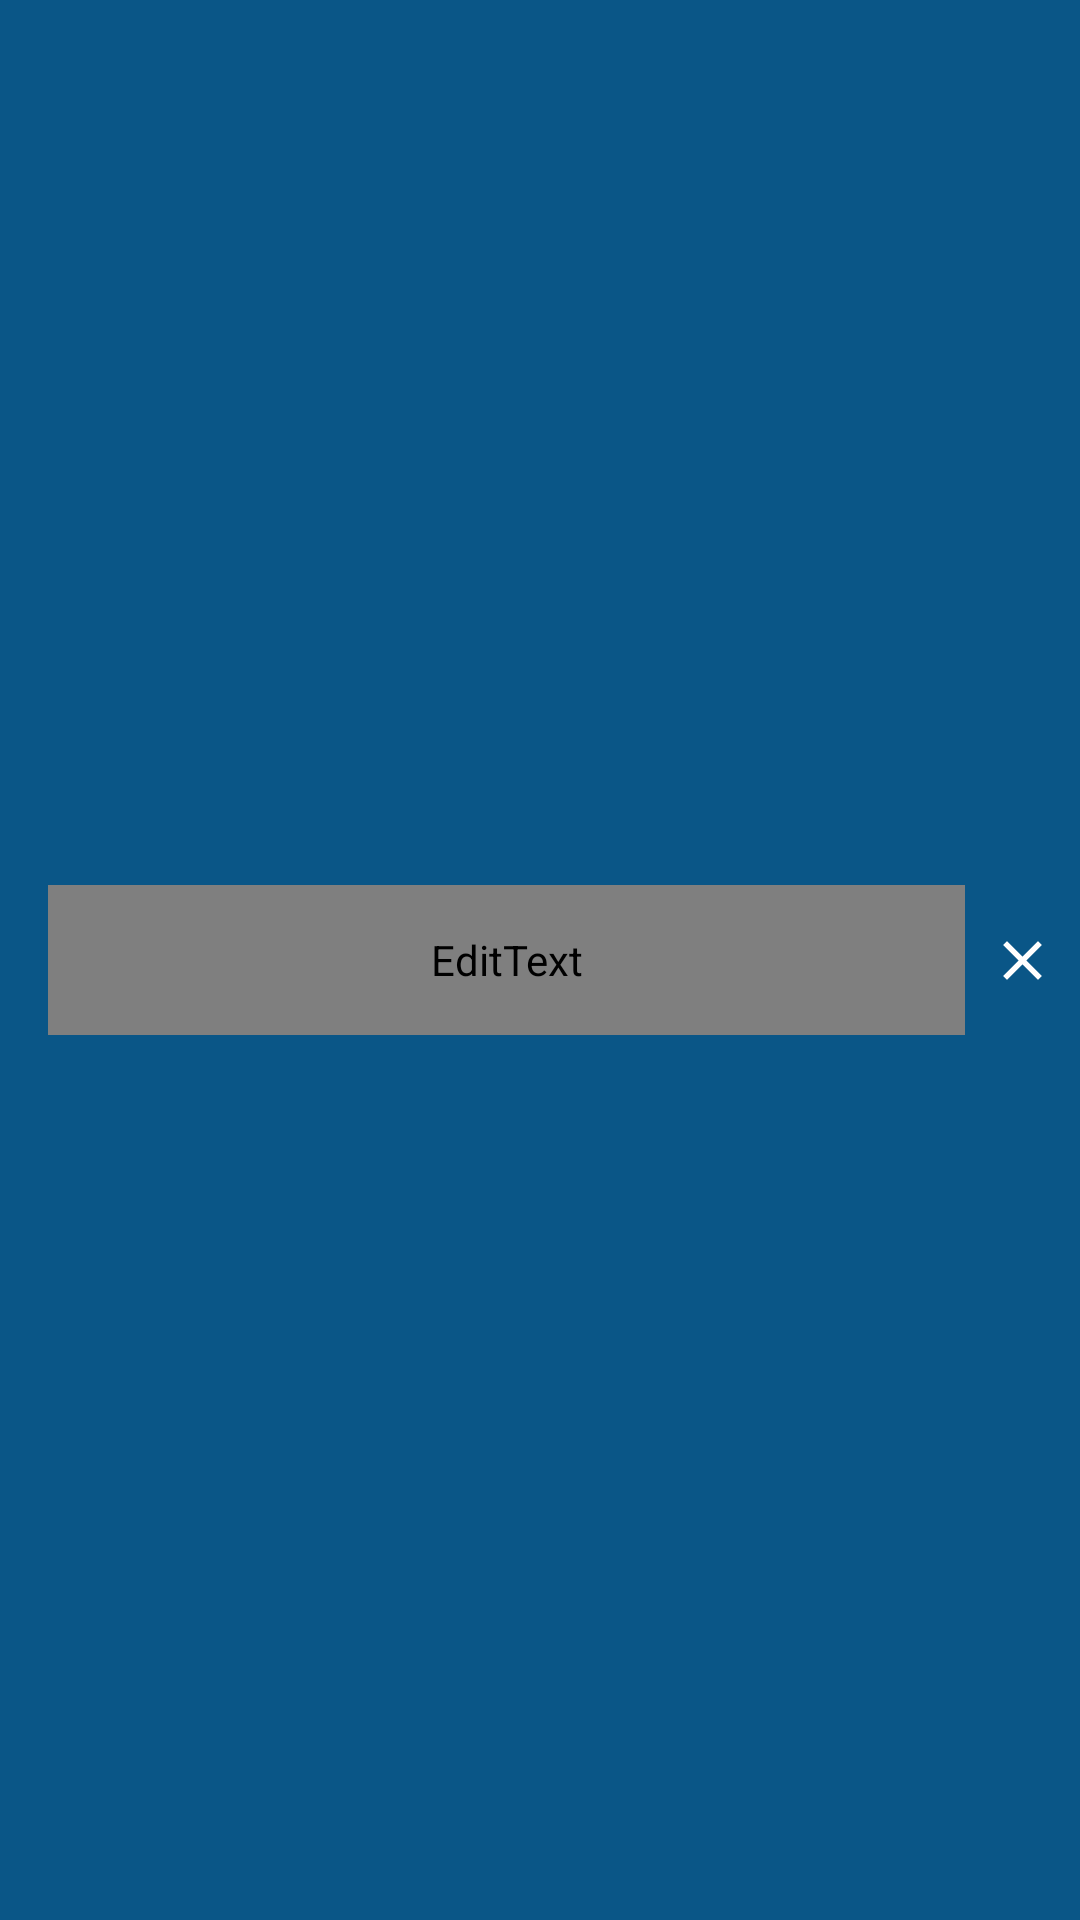

Android layout source for this screen:
<!-- AndroidManifest.xml: application theme Theme.PeerLocator -->
<!-- res/layout/search_toolbar.xml -->
<?xml version="1.0" encoding="utf-8"?>
<androidx.appcompat.widget.Toolbar xmlns:android="http://schemas.android.com/apk/res/android"
    xmlns:tools="http://schemas.android.com/tools"
    android:layout_width="match_parent"
    android:layout_height="50dp"
    android:background="@color/primary_color"
    android:theme="@style/Theme.AppCompat.DayNight.DarkActionBar">

    <LinearLayout
        android:layout_width="match_parent"
        android:layout_height="50dp"
        android:orientation="horizontal">

        <EditText
            android:id="@+id/search_bar"
            android:layout_width="0dp"
            android:layout_weight="8"
            android:textColor="@color/white"
            tools:text="Shivansh Goel"
            android:fontFamily="@font/kreon"
            android:textSize="20sp"
            android:hint="@string/search_for_people"
            android:layout_height="match_parent"/>

        <ImageView
            android:id="@+id/cancel_button"
            android:layout_width="0dp"
            android:layout_weight="1"
            android:layout_height="match_parent"
            android:src="@drawable/ic_close_foreground"/>

    </LinearLayout>

</androidx.appcompat.widget.Toolbar>
<!-- resources referenced by this layout -->
<resources>
  <color name="primary_color">#0a5687</color>
  <color name="white">#FFFFFFFF</color>
  <!-- drawable ic_close_foreground (drawable) -->
  <vector xmlns:android="http://schemas.android.com/apk/res/android"
      android:width="108dp"
      android:height="108dp"
      android:viewportWidth="108"
      android:viewportHeight="108"
      android:tint="#FFFFFF">
    <group android:scaleX="2.61"
        android:scaleY="2.61"
        android:translateX="22.68"
        android:translateY="22.68">
      <path
          android:fillColor="@android:color/white"
          android:pathData="M19,6.41L17.59,5 12,10.59 6.41,5 5,6.41 10.59,12 5,17.59 6.41,19 12,13.41 17.59,19 19,17.59 13.41,12z"/>
    </group>
  </vector>
  <string name="search_for_people">Search for People</string>
  <style name="Theme.PeerLocator" parent="Theme.AppCompat.DayNight.NoActionBar">
          
          <item name="colorPrimary">@color/primary_color</item>
          <item name="colorPrimaryVariant">@color/primary_color</item>
          <item name="colorOnPrimary">@color/white</item>
          
          <item name="colorSecondary">@color/dark_sea_green</item>
          <item name="colorSecondaryVariant">@color/dark_sea_green</item>
          <item name="colorOnSecondary">@color/black</item>
          
          <item name="android:statusBarColor" tools:targetApi="l">?attr/colorPrimaryVariant</item>
          
  
          <item name="android:textColor">@color/dark_grey</item>
          <item name="android:textColorHint">@color/light_grey</item>
  
          <item name="text_color_dark">@color/dark_grey</item>
          <item name="text_color_fade">@color/light_grey</item>
          <item name="base_background">@color/white</item>
          <item name="text_color_green">@color/dark_sea_green</item>
      </style>
  <color name="dark_sea_green">#037138</color>
  <color name="black">#FF000000</color>
  <color name="dark_grey">#1C1C1C</color>
  <color name="light_grey">#676767</color>
</resources>
